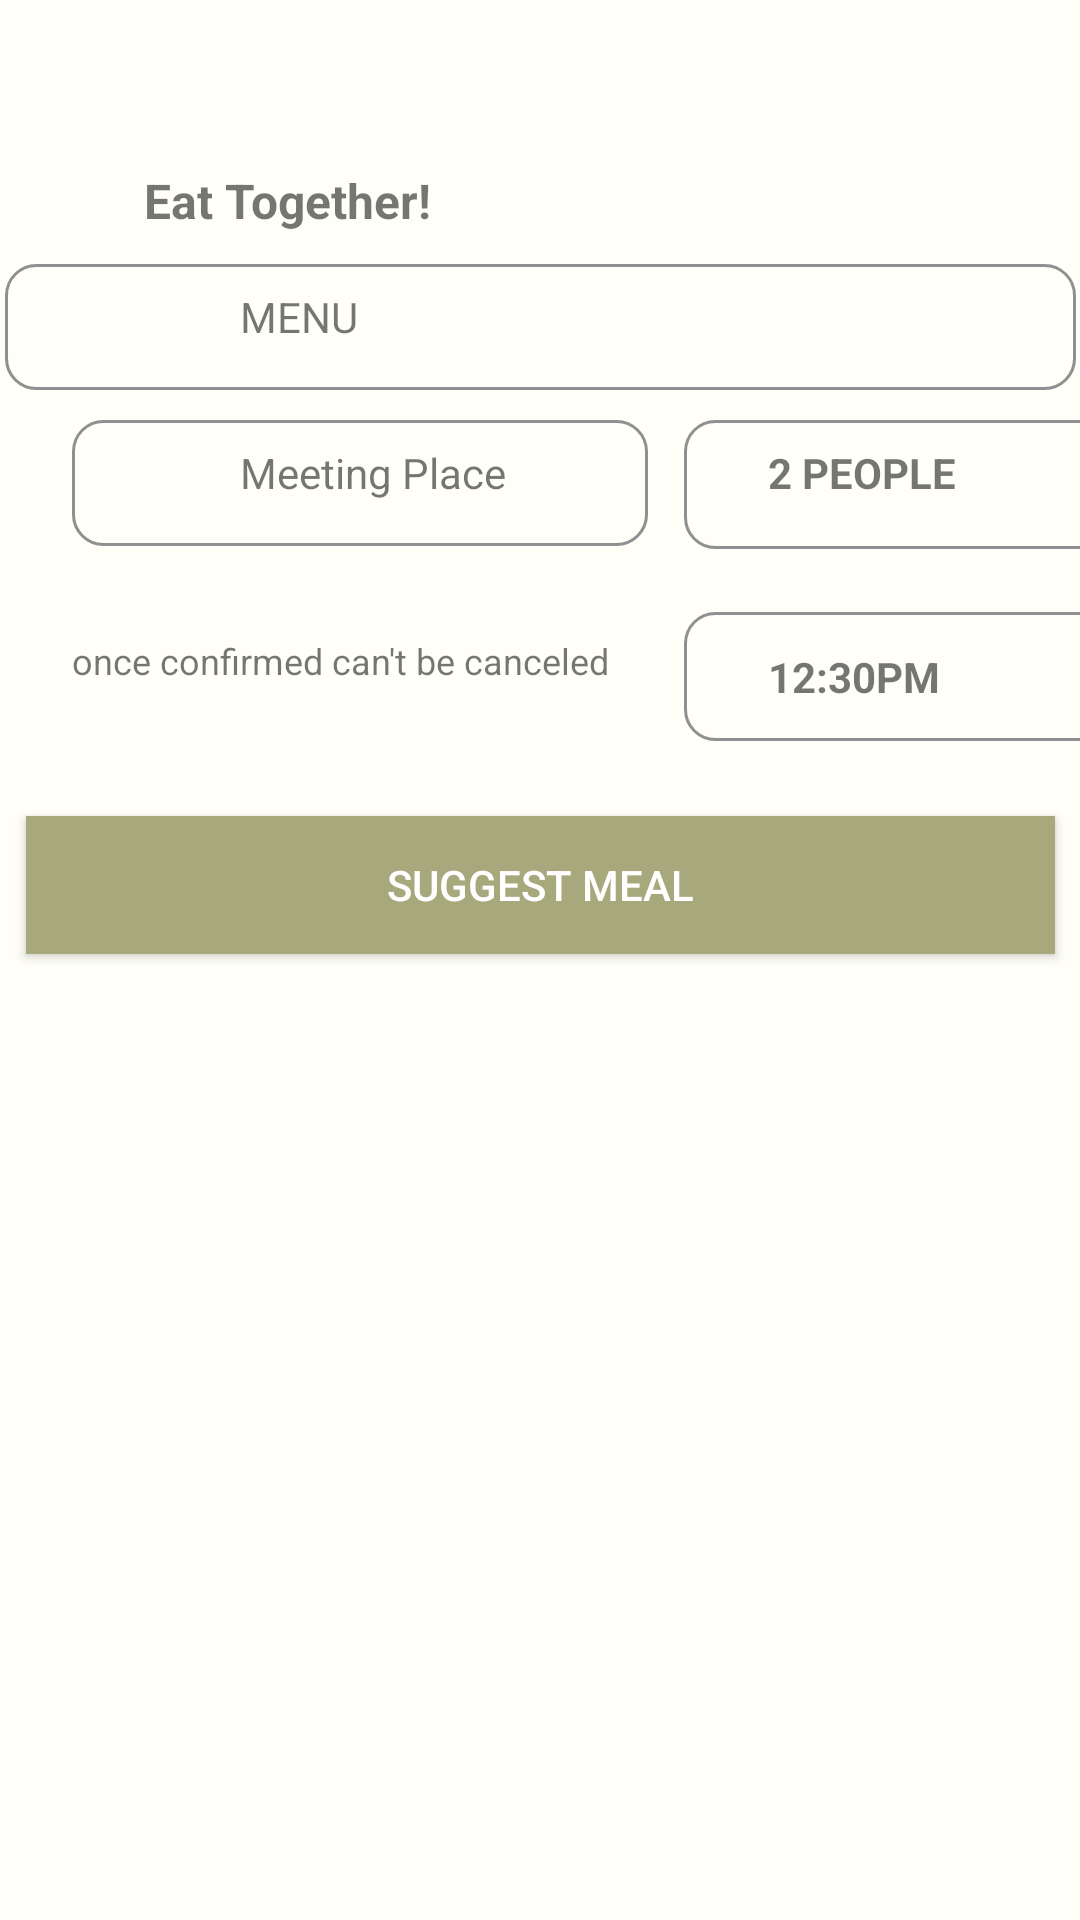

Android layout source for this screen:
<!-- AndroidManifest.xml: application theme Theme.TaxiCarpool -->
<!-- res/layout/eatogetherthree.xml -->
<?xml version="1.0" encoding="utf-8"?>
<androidx.constraintlayout.widget.ConstraintLayout xmlns:android="http://schemas.android.com/apk/res/android"
    xmlns:app="http://schemas.android.com/apk/res-auto"
    xmlns:tools="http://schemas.android.com/tools"
    android:layout_width="match_parent"
    android:layout_height="match_parent"
    android:background="#FFFFF8">

    <ImageView
        android:id="@+id/imageView27"
        android:layout_width="wrap_content"
        android:layout_height="wrap_content"
        android:layout_marginStart="16dp"
        android:layout_marginTop="16dp"
        app:layout_constraintStart_toStartOf="parent"
        app:layout_constraintTop_toTopOf="parent"
        app:srcCompat="@drawable/dwettt" />

    <TextView
        android:id="@+id/textView41"
        android:layout_width="wrap_content"
        android:layout_height="wrap_content"
        android:layout_marginStart="48dp"
        android:layout_marginTop="56dp"
        android:text="Eat Together!"
        android:textSize="16sp"
        android:textStyle="normal|bold"
        app:layout_constraintStart_toStartOf="parent"
        app:layout_constraintTop_toTopOf="parent" />

    <View
        android:id="@+id/squaresearch3"
        android:layout_width="357dp"
        android:layout_height="42dp"
        android:layout_alignParentLeft="true"
        android:layout_alignParentTop="true"
        android:layout_marginTop="88dp"
        android:background="@drawable/squareshape"
        app:layout_constraintEnd_toEndOf="parent"
        app:layout_constraintStart_toStartOf="parent"
        app:layout_constraintTop_toTopOf="parent" />

    <View
        android:id="@+id/squaresearch4"
        android:layout_width="192dp"
        android:layout_height="42dp"
        android:layout_alignParentLeft="true"
        android:layout_alignParentTop="true"
        android:layout_marginStart="24dp"
        android:layout_marginTop="140dp"
        android:background="@drawable/squareshape"
        app:layout_constraintStart_toStartOf="parent"
        app:layout_constraintTop_toTopOf="parent" />

    <View
        android:id="@+id/squaresearch5"
        android:layout_width="153dp"
        android:layout_height="43dp"
        android:layout_alignParentLeft="true"
        android:layout_alignParentTop="true"
        android:layout_marginStart="228dp"
        android:layout_marginTop="140dp"
        android:background="@drawable/squareshape"
        app:layout_constraintStart_toStartOf="parent"
        app:layout_constraintTop_toTopOf="parent" />

    <View
        android:id="@+id/squaresearch6"
        android:layout_width="153dp"
        android:layout_height="43dp"
        android:layout_alignParentLeft="true"
        android:layout_alignParentTop="true"
        android:layout_marginStart="228dp"
        android:layout_marginTop="204dp"
        android:background="@drawable/squareshape"
        app:layout_constraintStart_toStartOf="parent"
        app:layout_constraintTop_toTopOf="parent" />

    <TextView
        android:id="@+id/textView43"
        android:layout_width="wrap_content"
        android:layout_height="wrap_content"
        android:layout_marginStart="80dp"
        android:layout_marginTop="96dp"
        android:text="MENU"
        app:layout_constraintStart_toStartOf="parent"
        app:layout_constraintTop_toTopOf="parent" />

    <TextView
        android:id="@+id/textView44"
        android:layout_width="wrap_content"
        android:layout_height="wrap_content"
        android:layout_marginStart="80dp"
        android:layout_marginTop="148dp"
        android:text="Meeting Place"
        app:layout_constraintStart_toStartOf="parent"
        app:layout_constraintTop_toTopOf="parent" />

    <TextView
        android:id="@+id/textView45"
        android:layout_width="wrap_content"
        android:layout_height="wrap_content"
        android:layout_marginStart="256dp"
        android:layout_marginTop="148dp"
        android:text="2 People"
        android:textAllCaps="true"
        android:textStyle="bold"
        app:layout_constraintStart_toStartOf="parent"
        app:layout_constraintTop_toTopOf="parent" />

    <TextView
        android:id="@+id/textView46"
        android:layout_width="wrap_content"
        android:layout_height="wrap_content"
        android:layout_marginStart="256dp"
        android:layout_marginTop="216dp"
        android:text="12:30PM"
        android:textAllCaps="true"
        android:textStyle="bold"
        app:layout_constraintStart_toStartOf="parent"
        app:layout_constraintTop_toTopOf="parent" />

    <TextView
        android:id="@+id/textView47"
        android:layout_width="192dp"
        android:layout_height="22dp"
        android:layout_marginStart="24dp"
        android:layout_marginTop="212dp"
        android:text="once confirmed can't be canceled"
        android:textSize="12sp"
        app:layout_constraintStart_toStartOf="parent"
        app:layout_constraintTop_toTopOf="parent" />

    <androidx.appcompat.widget.AppCompatButton
        android:id="@+id/button8"
        android:layout_width="343dp"
        android:layout_height="46dp"
        android:layout_marginTop="272dp"
        android:textColor="#FFFFFF"
        android:background="#A7A87C"
        android:text="Suggest Meal"
        app:layout_constraintEnd_toEndOf="parent"
        app:layout_constraintStart_toStartOf="parent"
        app:layout_constraintTop_toTopOf="parent" />

    <ImageView
        android:id="@+id/imageView24"
        android:layout_width="20dp"
        android:layout_height="24dp"
        android:layout_marginStart="48dp"
        android:layout_marginTop="96dp"
        app:layout_constraintStart_toStartOf="parent"
        app:layout_constraintTop_toTopOf="parent"
        app:srcCompat="@drawable/search" />

    <ImageView
        android:id="@+id/imageView25"
        android:layout_width="20dp"
        android:layout_height="24dp"
        android:layout_marginStart="48dp"
        android:layout_marginTop="148dp"
        app:layout_constraintStart_toStartOf="parent"
        app:layout_constraintTop_toTopOf="parent"
        app:srcCompat="@drawable/search" />

</androidx.constraintlayout.widget.ConstraintLayout>
<!-- resources referenced by this layout -->
<resources>
  <!-- drawable squareshape (drawable) -->
  <?xml version="1.0" encoding="utf-8"?>
  <shape
      xmlns:android="http://schemas.android.com/apk/res/android"
  
      android:shape="rectangle">
      <stroke
          android:color="#8F9090"
          android:width="1dp"/>
  
      <size
          android:width="50dp"
          android:height="10dp"/>
  
      <corners
          android:bottomRightRadius="10dp"
          android:topRightRadius="10dp"
          android:bottomLeftRadius="10dp"
          android:topLeftRadius="10dp"/>
  
  </shape>
  <style name="Theme.TaxiCarpool" parent="Theme.MaterialComponents.DayNight.DarkActionBar">
          
          <item name="colorPrimary">@color/purple_500</item>
          <item name="colorPrimaryVariant">@color/purple_700</item>
          <item name="colorOnPrimary">@color/white</item>
          
          <item name="colorSecondary">@color/teal_200</item>
          <item name="colorSecondaryVariant">@color/teal_700</item>
          <item name="colorOnSecondary">@color/black</item>
          
          <item name="android:statusBarColor" tools:targetApi="l">?attr/colorPrimaryVariant</item>
          
      </style>
  <!-- not gathered from this repository: default colours our renderer supplied (Android Studio template values) -->
  <color name="purple_500">#FF6200EE</color>
  <color name="purple_700">#FF3700B3</color>
  <color name="teal_200">#FF03DAC5</color>
  <color name="teal_700">#FF018786</color>
  <color name="black">#FF000000</color>
  <color name="white">#FFFFFFFF</color>
</resources>
